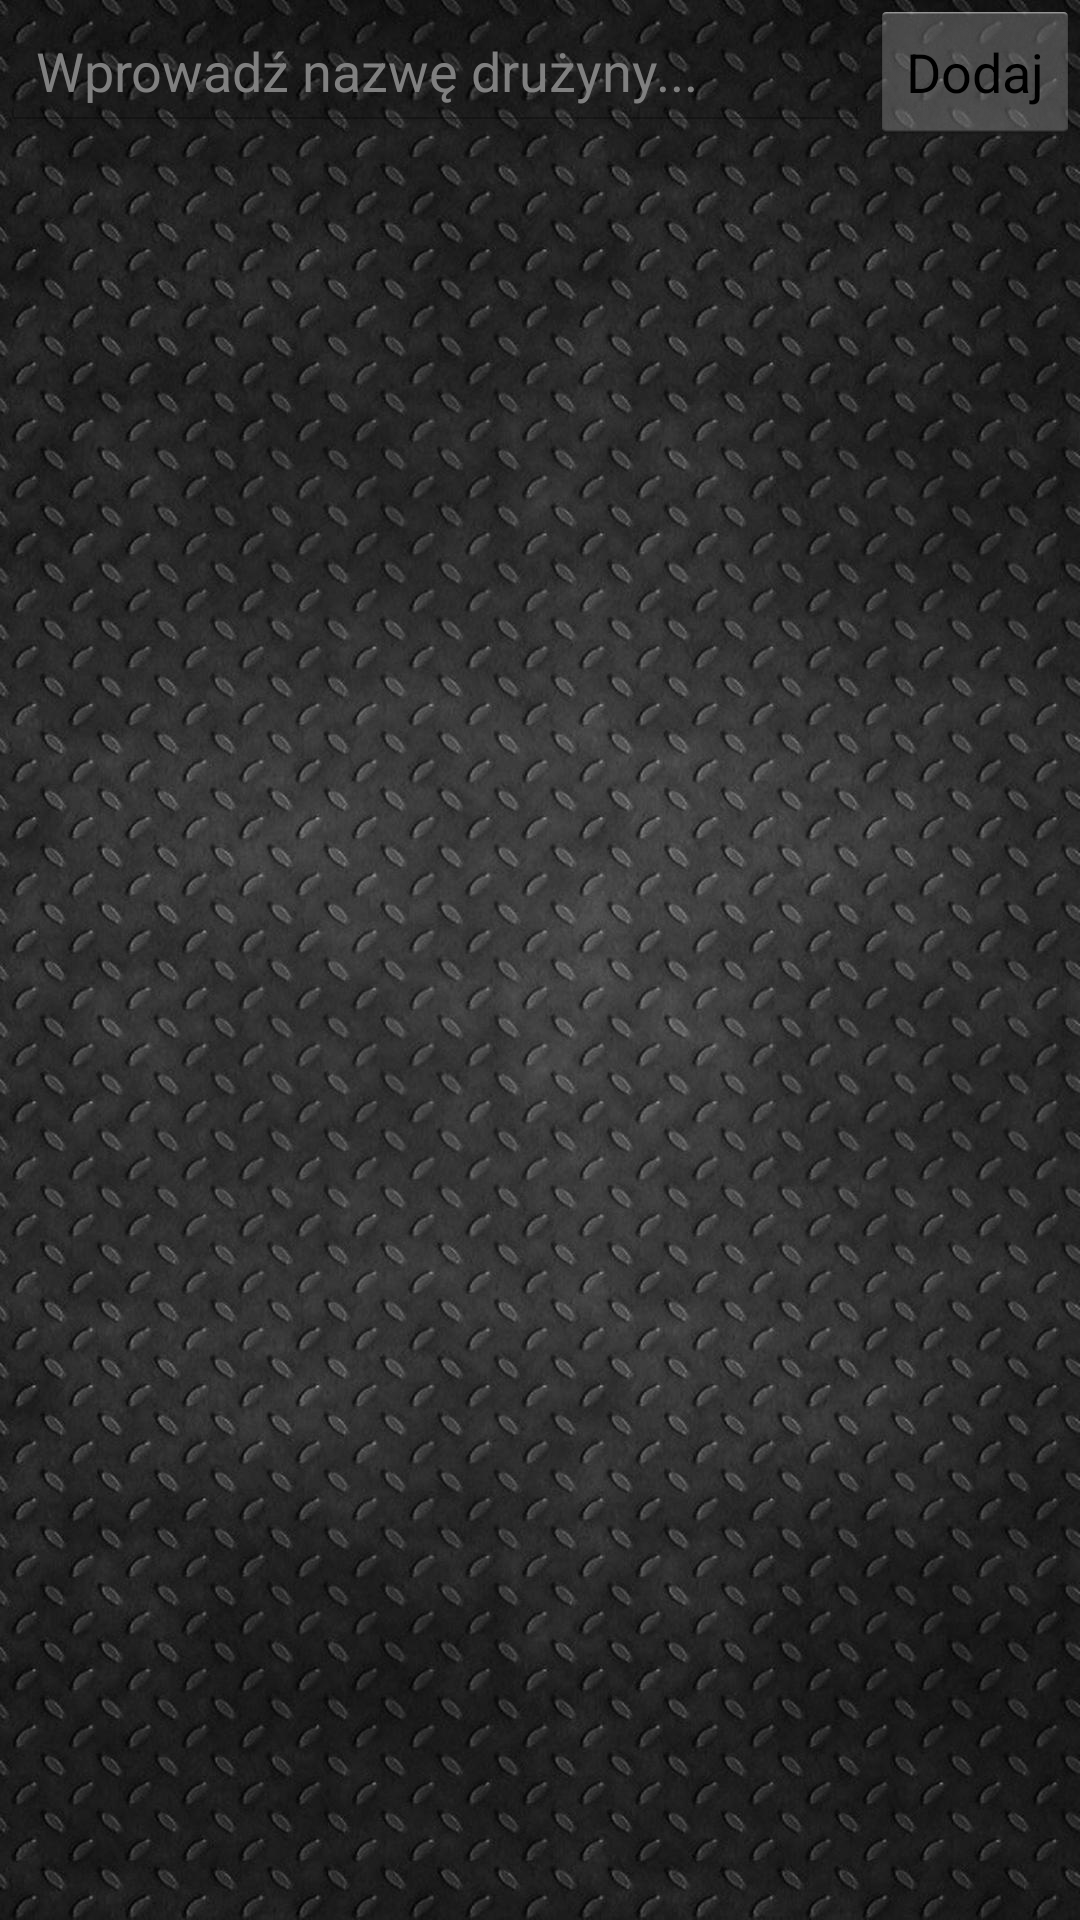

Android layout source for this screen:
<!-- AndroidManifest.xml: application theme AppTheme -->
<!-- res/layout/activity_main.xml -->
<?xml version="1.0" encoding="utf-8"?>
<android.support.constraint.ConstraintLayout xmlns:android="http://schemas.android.com/apk/res/android"
    android:layout_width="match_parent"
    android:layout_height="match_parent"
    xmlns:tools="http://schemas.android.com/tools">

    <LinearLayout
        android:layout_width="match_parent"
        android:layout_height="match_parent"
        android:gravity="center"
        android:orientation="vertical"
        android:descendantFocusability="beforeDescendants"
        android:focusableInTouchMode="true">
        <LinearLayout
            android:layout_width="match_parent"
            android:layout_height="wrap_content"
            android:layout_gravity="bottom"
            android:orientation="horizontal">

            <EditText
                android:id="@+id/team"
                android:layout_width="fill_parent"
                android:layout_height="wrap_content"
                android:layout_gravity="center"
                android:hint="Wprowadź nazwę drużyny..."
                android:layout_weight="1"
                android:textColor="#c5c5c5"/>

            <Button
                android:id="@+id/addTeam"
                android:layout_width="wrap_content"
                android:layout_height="wrap_content"
                android:text="Dodaj" />
        </LinearLayout>
        <ListView
            android:id="@+id/list"
            android:layout_width="wrap_content"
            android:layout_height="fill_parent"
            android:layout_weight="1"
            tools:ignore="MissingConstraints"
            tools:layout_editor_absoluteY="82dp" />

    </LinearLayout>
</android.support.constraint.ConstraintLayout>
<!-- resources referenced by this layout -->
<resources>
  <style name="AppTheme" parent="android:Theme.Holo.Light.DarkActionBar">
          <item name="android:windowBackground">@mipmap/background</item>
          
      </style>
</resources>
